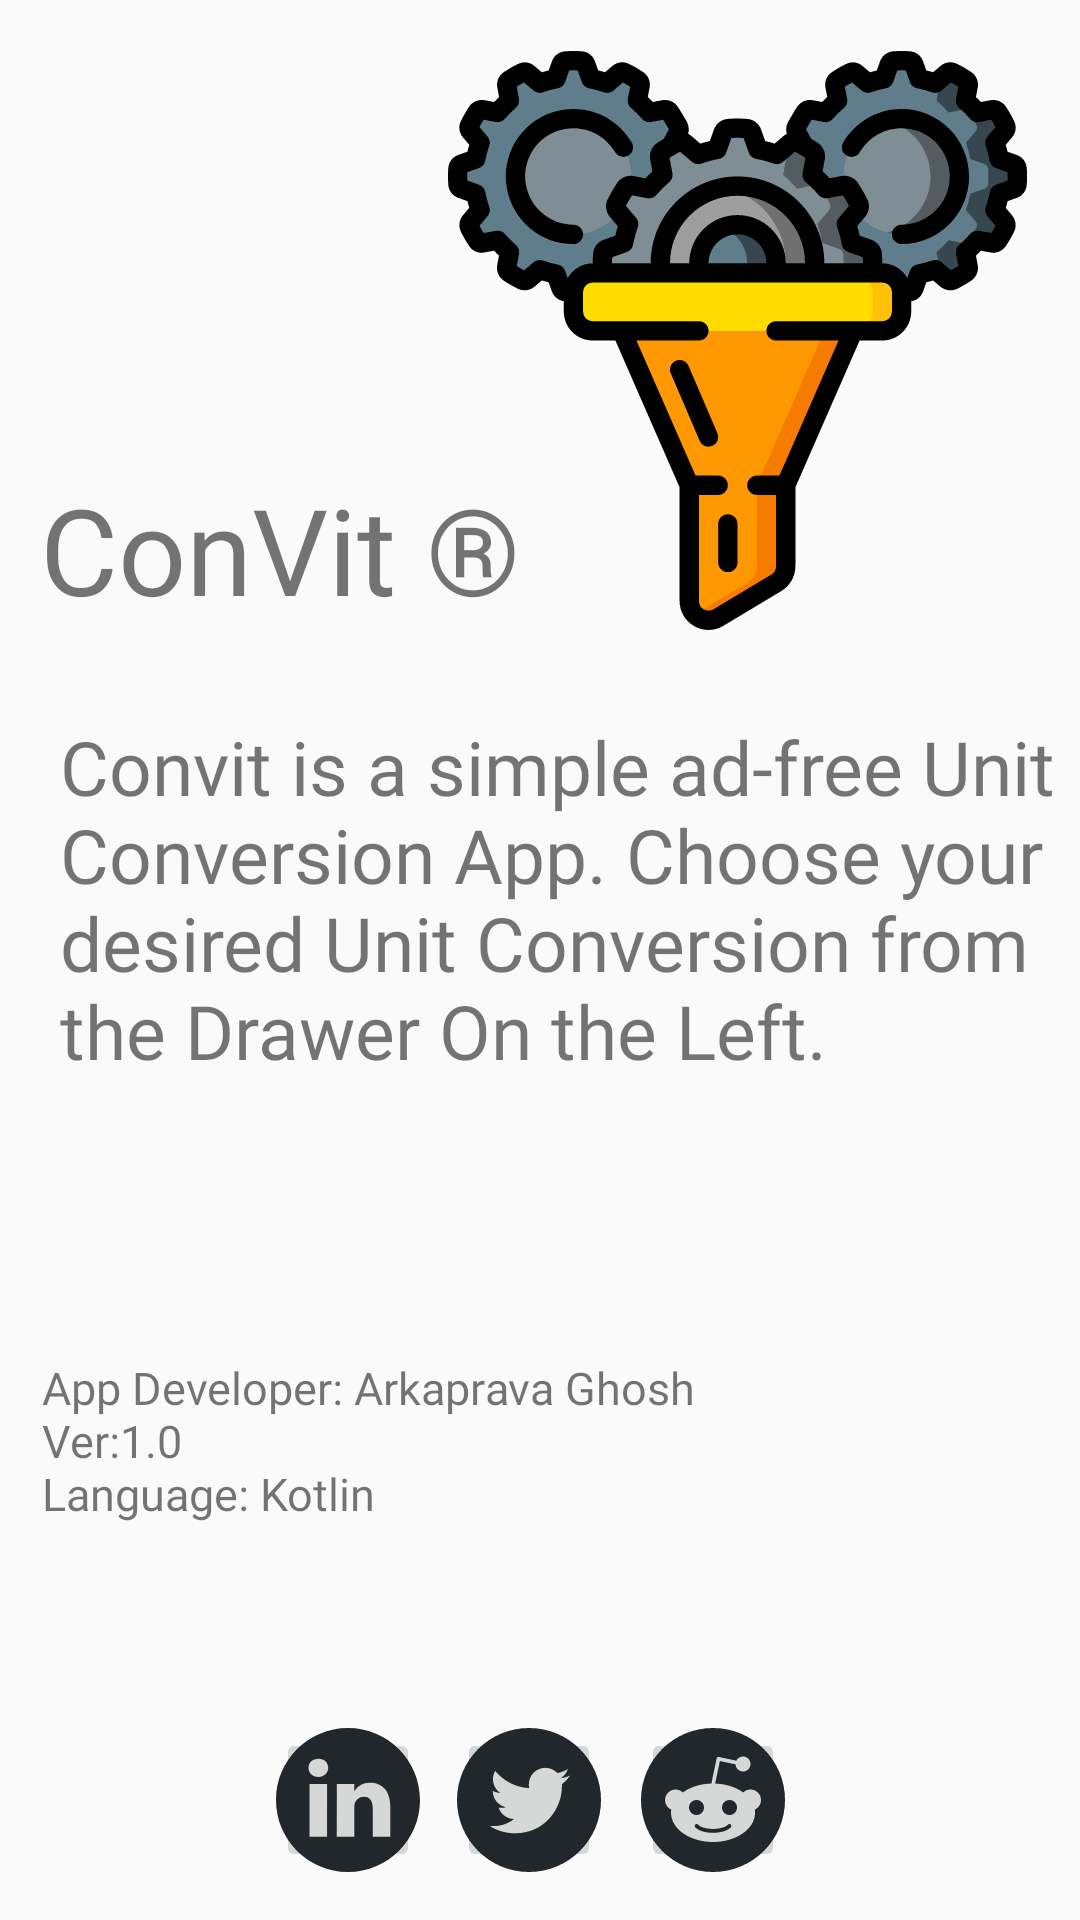

The Android layout XML behind this screen, and the referenced resources:
<!-- AndroidManifest.xml: application theme AppTheme -->
<!-- res/layout/fragment_about_.xml -->
<?xml version="1.0" encoding="utf-8"?>
<FrameLayout xmlns:android="http://schemas.android.com/apk/res/android"
    xmlns:tools="http://schemas.android.com/tools"
    android:layout_width="match_parent"
    android:layout_height="match_parent"
    xmlns:app="http://schemas.android.com/apk/res-auto"
    tools:context=".About_Fragment">
    <androidx.constraintlayout.widget.ConstraintLayout
        android:layout_width="match_parent"
        android:layout_height="match_parent">

        <TextView
            android:layout_width="wrap_content"
            android:layout_height="wrap_content"
            android:fontFamily="@font/gothicb"
            android:paddingTop="20dp"
            android:text="ConVit ®"
            android:textSize="40sp"
            app:layout_constraintBottom_toTopOf="@+id/textView"
            app:layout_constraintEnd_toEndOf="parent"
            app:layout_constraintHorizontal_bias="0.066"
            app:layout_constraintStart_toStartOf="parent"
            app:layout_constraintTop_toTopOf="parent"
            app:layout_constraintVertical_bias="0.937" />

        <ImageView
            android:id="@+id/imageView"
            android:layout_width="193dp"
            android:layout_height="227dp"
            android:src="@drawable/ic_funnel"
            app:layout_constraintBottom_toBottomOf="parent"
            app:layout_constraintEnd_toEndOf="parent"
            app:layout_constraintHorizontal_bias="0.894"
            app:layout_constraintStart_toStartOf="parent"
            app:layout_constraintTop_toTopOf="parent"
            app:layout_constraintVertical_bias="0.0" />

        <TextView
            android:id="@+id/textView"
            android:layout_width="wrap_content"
            android:layout_height="wrap_content"
            android:layout_marginBottom="92dp"
            android:fontFamily="@font/gothicb"
            android:paddingLeft="20dp"
            android:paddingTop="20dp"
            android:text="@string/text_with_paragraphs"
            android:textSize="25sp"
            app:layout_constraintBottom_toTopOf="@+id/about"
            app:layout_constraintEnd_toEndOf="parent"
            app:layout_constraintHorizontal_bias="0.0"
            app:layout_constraintStart_toStartOf="parent"
            app:layout_constraintTop_toTopOf="parent"
            app:layout_constraintVertical_bias="1.0" />

        <TextView
            android:id="@+id/about"
            android:layout_width="wrap_content"
            android:layout_height="wrap_content"
            android:layout_marginBottom="132dp"
            android:fontFamily="@font/gothicb"
            android:text="@string/about"
            android:textSize="15sp"
            app:layout_constraintBottom_toBottomOf="parent"
            app:layout_constraintEnd_toEndOf="parent"
            app:layout_constraintHorizontal_bias="0.101"
            app:layout_constraintStart_toStartOf="parent"
            app:layout_constraintTop_toBottomOf="@+id/imageView"
            app:layout_constraintVertical_bias="1.0" />

        <ImageButton
            android:id="@+id/linkedin"
            android:layout_width="48dp"
            android:layout_height="48dp"
            android:layout_marginTop="32dp"
            android:src="@drawable/ic_linkedin"
            app:layout_constraintBottom_toBottomOf="parent"
            app:layout_constraintEnd_toStartOf="@+id/twitter"
            app:layout_constraintHorizontal_bias="0.883"
            app:layout_constraintStart_toStartOf="parent"
            app:layout_constraintTop_toBottomOf="@+id/about"
            app:layout_constraintVertical_bias="0.692" />

        <ImageButton
            android:id="@+id/reddit"
            android:layout_width="48dp"
            android:layout_height="48dp"
            android:layout_marginTop="32dp"
            android:src="@drawable/ic_reddit"
            app:layout_constraintBottom_toBottomOf="parent"
            app:layout_constraintEnd_toEndOf="parent"
            app:layout_constraintHorizontal_bias="0.685"
            app:layout_constraintStart_toStartOf="parent"
            app:layout_constraintTop_toBottomOf="@+id/about"
            app:layout_constraintVertical_bias="0.692" />

        <ImageButton
            android:id="@+id/twitter"
            android:layout_width="48dp"
            android:layout_height="48dp"
            android:layout_marginTop="32dp"
            android:src="@drawable/ic_twitter"
            app:layout_constraintBottom_toBottomOf="parent"
            app:layout_constraintEnd_toStartOf="@+id/reddit"
            app:layout_constraintHorizontal_bias="0.92"
            app:layout_constraintStart_toStartOf="parent"
            app:layout_constraintTop_toBottomOf="@+id/about"
            app:layout_constraintVertical_bias="0.692" />

    </androidx.constraintlayout.widget.ConstraintLayout>

</FrameLayout>
<!-- resources referenced by this layout -->
<resources>
  <!-- drawable ic_funnel: vector/xml drawable (drawable, 24189 chars, omitted) -->
  <!-- drawable ic_linkedin (drawable) -->
  <vector xmlns:android="http://schemas.android.com/apk/res/android"
      android:width="48dp"
      android:height="48dp"
      android:viewportWidth="512"
      android:viewportHeight="512">
    <path
        android:fillColor="#22272C"
        android:pathData="m256,0c-141.363,0 -256,114.637 -256,256s114.637,256 256,256 256,-114.637 256,-256 -114.637,-256 -256,-256zM181.609,387h-62.348v-187.574h62.348zM150.438,173.813h-0.406c-20.922,0 -34.453,-14.402 -34.453,-32.402 0,-18.406 13.945,-32.41 35.273,-32.41 21.328,0 34.453,14.004 34.859,32.41 0,18 -13.531,32.402 -35.273,32.402zM406.422,387h-62.34v-100.348c0,-25.219 -9.027,-42.418 -31.586,-42.418 -17.223,0 -27.48,11.602 -31.988,22.801 -1.648,4.008 -2.051,9.609 -2.051,15.215v104.75h-62.344s0.816,-169.977 0,-187.574h62.344v26.559c8.285,-12.781 23.109,-30.961 56.188,-30.961 41.02,0 71.777,26.809 71.777,84.422zM406.422,387"/>
  </vector>
  <!-- drawable ic_reddit: vector/xml drawable (drawable, 2033 chars, omitted) -->
  <!-- drawable ic_twitter (drawable) -->
  <vector android:height="48dp" android:viewportHeight="512"
      android:viewportWidth="512" android:width="48dp" xmlns:android="http://schemas.android.com/apk/res/android">
      <path android:fillColor="#22272C" android:pathData="m256,0c-141.363,0 -256,114.637 -256,256s114.637,256 256,256 256,-114.637 256,-256 -114.637,-256 -256,-256zM372.887,199.602c0.113,2.52 0.168,5.051 0.168,7.594 0,77.645 -59.102,167.18 -167.184,167.184h0.004,-0.004c-33.184,0 -64.063,-9.727 -90.066,-26.395 4.598,0.543 9.277,0.813 14.016,0.813 27.531,0 52.867,-9.391 72.98,-25.152 -25.723,-0.477 -47.41,-17.465 -54.895,-40.813 3.582,0.688 7.266,1.063 11.043,1.063 5.363,0 10.559,-0.723 15.496,-2.07 -26.887,-5.383 -47.141,-29.145 -47.141,-57.598 0,-0.266 0,-0.504 0.008,-0.75 7.918,4.402 16.973,7.051 26.613,7.348 -15.777,-10.527 -26.148,-28.523 -26.148,-48.91 0,-10.766 2.91,-20.852 7.957,-29.535 28.977,35.555 72.281,58.938 121.117,61.395 -1.008,-4.305 -1.527,-8.789 -1.527,-13.398 0,-32.438 26.316,-58.754 58.766,-58.754 16.902,0 32.168,7.145 42.891,18.566 13.387,-2.641 25.957,-7.531 37.313,-14.262 -4.395,13.715 -13.707,25.223 -25.84,32.5 11.887,-1.422 23.215,-4.574 33.742,-9.254 -7.863,11.785 -17.836,22.137 -29.309,30.43zM372.887,199.602"/>
  </vector>
  <string name="about"> App Developer: Arkaprava Ghosh \nVer:1.0 \nLanguage: Kotlin </string>
  <string name="text_with_paragraphs">
  
          Convit is a simple ad-free Unit Conversion App.
          Choose your desired Unit Conversion from the Drawer On the Left.
      </string>
  <style name="AppTheme" parent="Theme.AppCompat.Light.DarkActionBar">
          
          <item name="colorPrimary">#1976D2</item>
          <item name="colorPrimaryDark">#0288D1</item>
          <item name="colorAccent">#303F9F</item>
      </style>
</resources>
